Dataset: CNN dataset (GitHub, Syzoul/Chili-Detection-and-Classification-AI-Model). Classes: defective chili, dry chili, normal chili.

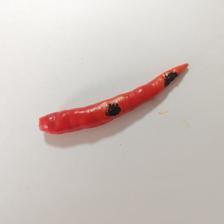
Label: defective chili

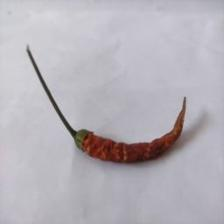
Label: dry chili

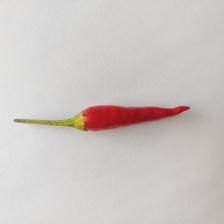
Label: normal chili

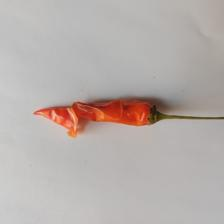
Label: defective chili

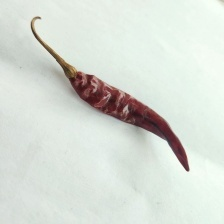
Label: dry chili

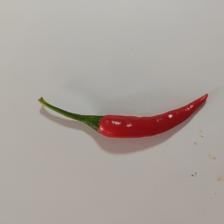
Label: normal chili
